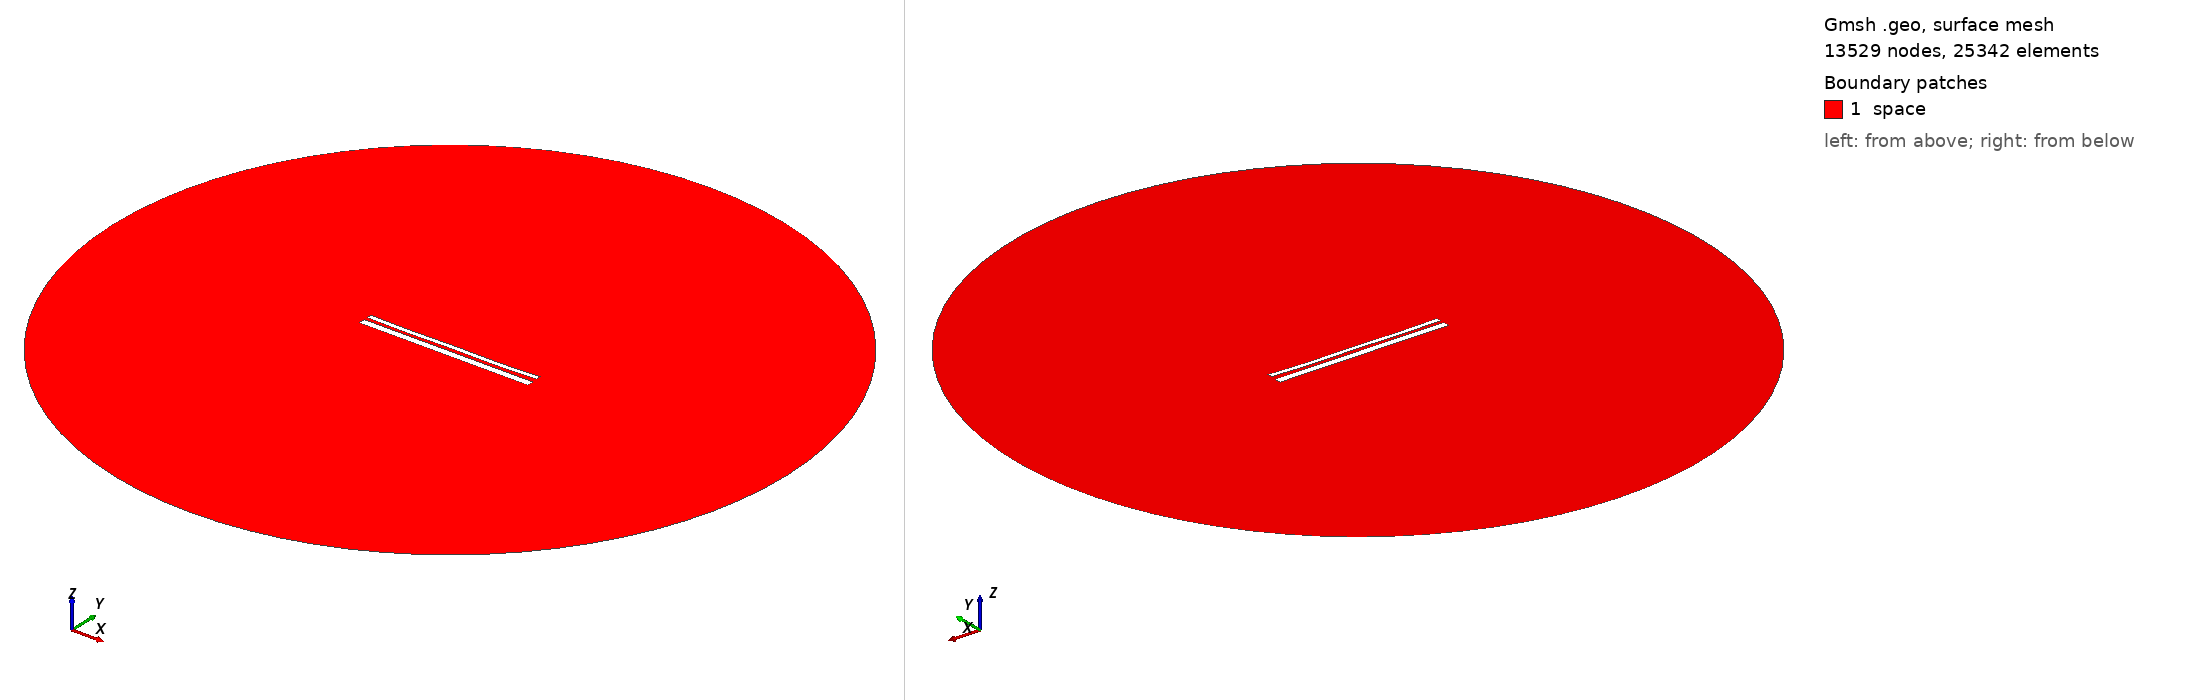

Gmsh geometry script, surface-meshed: 13529 nodes, 25342 surface elements. Boundary patches (legend numbers): 1 space. Left view from above one corner, right view from below the opposite corner. Legend entries are the model's physical surfaces. The drawing asked Gmsh for element sizes between 1% and 20% of the model's largest extent; the script's own settings can give other sizes.

=== 13011.geo (drawn) ===
//---------------------------------------
// Geometry kernel
//---------------------------------------

SetFactory("OpenCASCADE");



//---------------------------------------
// Parameters of the geometry
//---------------------------------------

// Overetch of the upper plate
overetch = 0.5;

// Distance between the plates
distance = 1.5;

// Discretization over the x axis (for the deformation)
nx = 50; 

// Length of the plate
L = 100 - overetch; 

// Number of modes
n = 4; 

// 1st mode coefficient
coeff(1) = 0.15;
beta(1) = 0.596864 * 3.1415926535 / L;

// 2nd mode coefficient
coeff(2) = -0.15;
beta(2) = 1.49418 * 3.1415926535 / L;

// 3rd mode coefficient
coeff(3) = 0.0;
beta(3) = 2.50025 * 3.1415926535 / L;

// 4th mode coefficient
coeff(4) = -0.15;
beta(4) = 3.49999 * 3.1415926535 / L;



//---------------------------------------
// Upper plate (deformed rectangle)
//---------------------------------------

// Coordiantes of the upper plate
xmin = -50;
xmax = 50 - overetch;

// Height of the upper plate
yheight = 4 - 2 * overetch;

// Indexes of the points
UpperID[] = {};
LowerID[] = {};
LeftID[] = {};
RightID[] = {};

// Point index
p = 1;

// Horizontal edges
For i In {1:nx}
    x = xmin + (i-1)*(xmax - xmin)/(nx-1);

    y_bottom = distance / 2 + overetch;
    For j In {1:n}
        C = (Cosh(beta(j)*L) + Cos(beta(j)*L)) / (Sinh(beta(j)*L) + Sin(beta(j)*L));
        y_bottom  = y_bottom + coeff(j) * (Cosh(beta(j)*(x+50)) - Cos(beta(j)*(x+50)) - C * (Sinh(beta(j)*(x+50)) - Sin(beta(j)*(x+50))));
    EndFor

    y_top = y_bottom + yheight;

    Point(p) = {x, y_top, 0, 1.0};
    UpperID[i] = p;
    p = p + 1;

    Point(p) = {x, y_bottom, 0, 1.0};
    LowerID[i] = p;
    p = p + 1;
EndFor

// Create point lists
UpperPts[] = {}; LowerPts[] = {};
For i In {1:nx}
  UpperPts[] += {UpperID[i]};
  LowerPts[] += {LowerID[i]};
EndFor

// Build splines
Spline(1) = {UpperPts[]};
Spline(2) = {LowerPts[]};
Line(3) = {LowerPts[nx-1], UpperPts[nx-1]};
Line(4) = {LowerPts[0], UpperPts[0]};

// Build the plane surface
Curve Loop(1) = {2, 3, -1, -4};
Plane Surface(1) = {1};



//---------------------------------------
// Lower plate (rectangle)
//---------------------------------------

// Vertices
Point(1001) = {-50, -1, 0, 1.0};
Point(1002) = { 50, -1, 0, 1.0};
Point(1003) = { 50,  -5, 0, 1.0};
Point(1004) = {-50,  -5, 0, 1.0};

// Edges
Line(5) = {1001, 1002};
Line(6) = {1002, 1003};
Line(7) = {1003, 1004};
Line(8) = {1004, 1001};

// Plane surface
Line Loop(2) = {5, 6, 7, 8};
Plane Surface(2) = {2}; 



//---------------------------------------
// Outer (fictious) boundary
//---------------------------------------

// Points
Point(1005) = {0, 0, 0};       // Center
Point(1006) = {200, 0, 0};     // Start point
Point(1007) = {0, 200, 0};     // 90 degrees
Point(1008) = {-200, 0, 0};    // 180 degrees
Point(1009) = {0, -200, 0};    // 270 degrees

// Circle arcs (each needs start, center, end)
Circle(9) = {1006, 1005, 1007};
Circle(10) = {1007, 1005, 1008};
Circle(11) = {1008, 1005, 1009};
Circle(12) = {1009, 1005, 1006};

// Plane surface for the entire domain
Curve Loop(3) = {9, 10, 11, 12};
Surface(3) = {3};

// Subtract the plates from the whole domain to obtain the actual domain where we want to solve the equations
BooleanDifference{ Surface{3}; Delete; }{ Surface{1}; Surface{2}; Delete; }




//---------------------------------------
// Transfinite Lines/Curves
//---------------------------------------

// Set the number of points on the boundaries
r = 7;

// Plates
Transfinite Curve {1, 2} = 50*r Using Progression 1;
Transfinite Curve {3, 4} = 2*r Using Progression 1;
Transfinite Line {5, 7} = 50*r Using Progression 1;
Transfinite Line {6, 8} = 2*r Using Progression 1;

// Outer boundary
Transfinite Line {9, 10, 11, 12} = 20 Using Progression 1;



//---------------------------------------
// Physical groups
//---------------------------------------                

// Physical curves (boundaries)
Physical Line("force_segment", 10) = {2};
Physical Line("upper_plate", 11) = {1, 3, 4};
Physical Line("lower_plate", 12) = {5, 6, 7, 8};
Physical Line("boundary", 20) = {9, 10, 11, 12};

// Physical Surfaces
Physical Surface("space", 30) = {3};



//---------------------------------------
// 6. Generate the Mesh
//---------------------------------------

// 2D mesh generation
Mesh 2;
